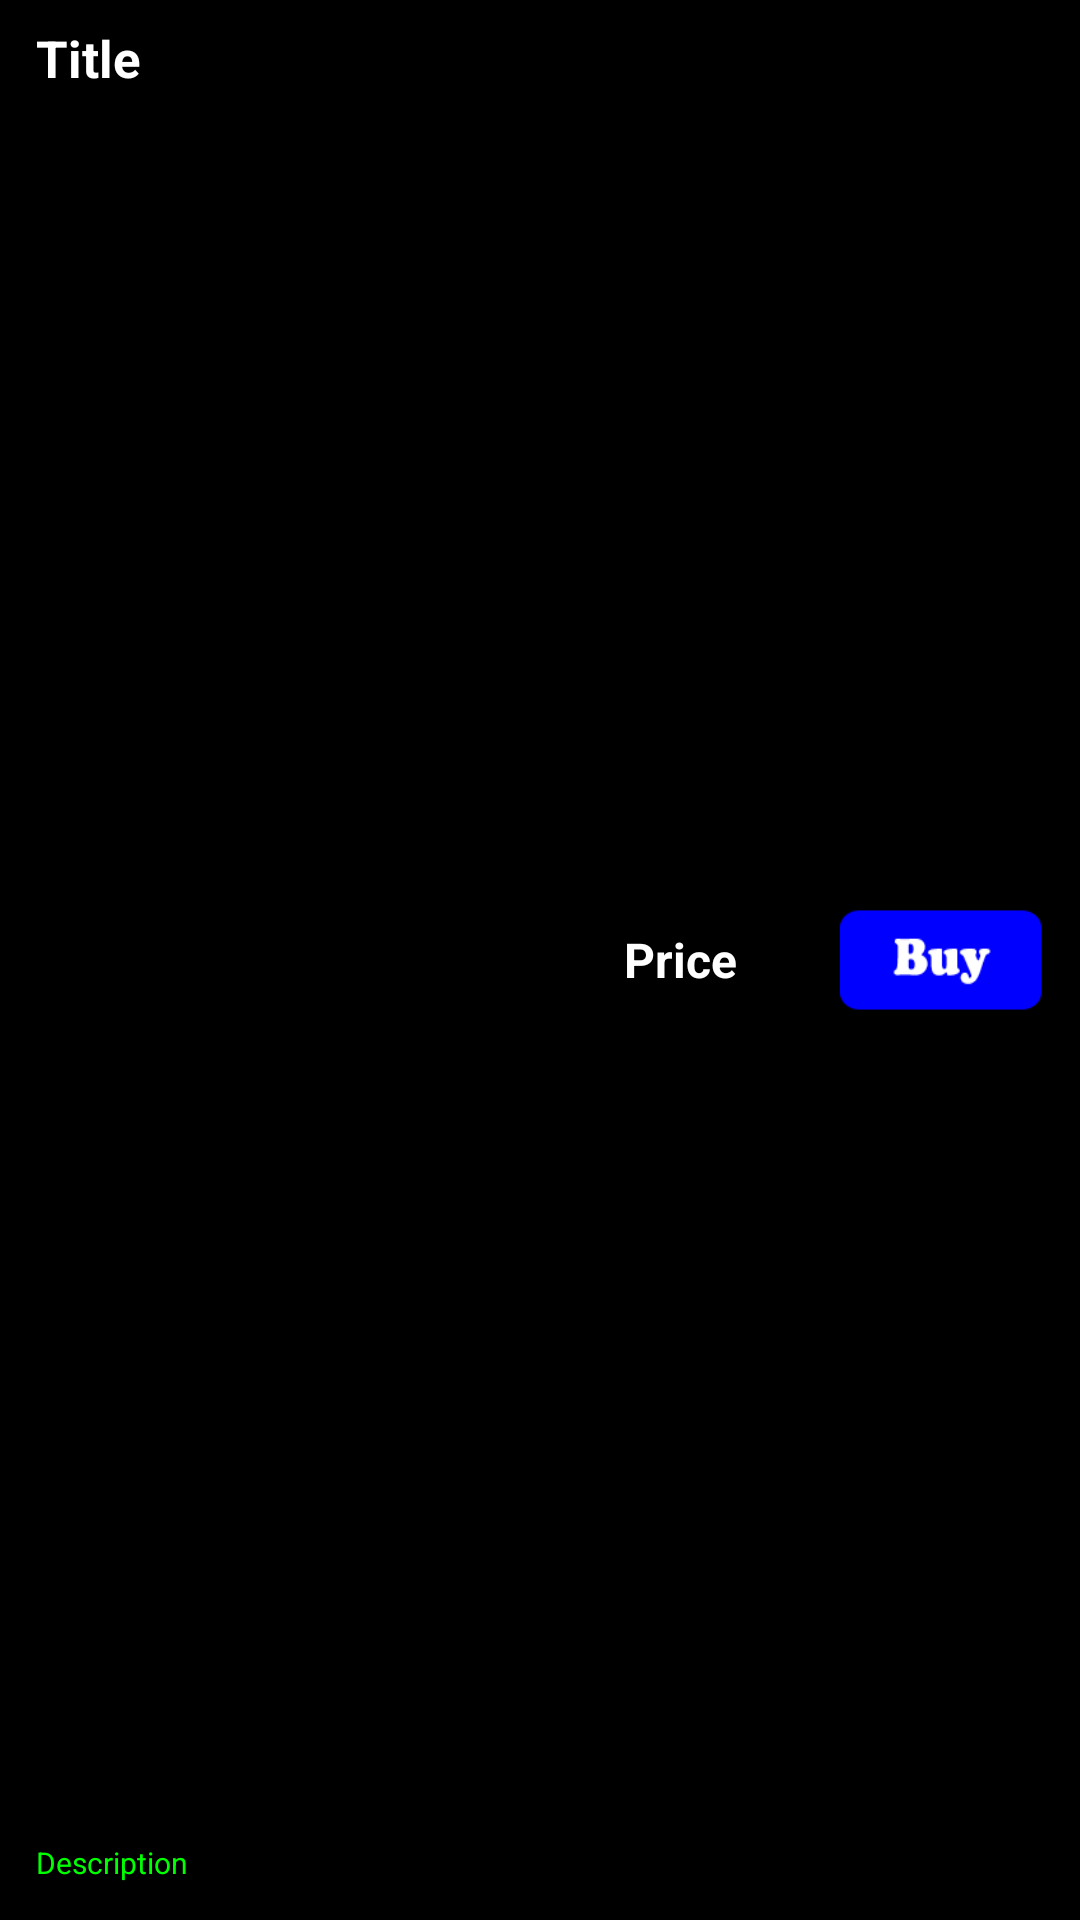

This screen was rendered from an Android layout file. Write that file and the resources it references.
<!-- AndroidManifest.xml: application theme AppTheme -->
<!-- res/layout/extras_entry.xml -->
<?xml version="1.0" encoding="utf-8"?>
<androidx.constraintlayout.widget.ConstraintLayout xmlns:android="http://schemas.android.com/apk/res/android"
    xmlns:app="http://schemas.android.com/apk/res-auto"
    android:layout_width="match_parent"
    android:layout_height="@dimen/extras_item_height"
    android:paddingHorizontal="@dimen/extras_horizontal_padding"
    android:paddingVertical="@dimen/extras_vertical_padding"
    android:background="@color/black_color">

    <ImageButton
        android:id="@+id/extras_buy_button"
        android:layout_width="@dimen/extras_item_button_width"
        android:layout_height="@dimen/extras_item_button_height"
        android:layout_marginLeft="@dimen/extras_item_horizontal_padding"
        app:layout_constraintTop_toTopOf="parent"
        app:layout_constraintBottom_toBottomOf="parent"
        app:layout_constraintRight_toRightOf="parent"
        android:background="@color/clear_color"
        android:scaleType="fitXY"
        android:src="@mipmap/game_control_button_buy" />

    <TextView
        android:id="@+id/extras_price_text_view"
        android:layout_width="@dimen/extras_price_width"
        android:layout_height="@dimen/extras_price_height"
        app:layout_constraintRight_toLeftOf="@id/extras_buy_button"
        app:layout_constraintTop_toTopOf="parent"
        app:layout_constraintBottom_toBottomOf="parent"
        android:textSize="@dimen/extras_price_text_size"
        android:textColor="@color/extras_price_text_color"
        android:textStyle="bold"
        android:text="@string/extras_price_placeholder_title" />

    <TextView
        android:id="@+id/extras_title_text_view"
        android:layout_width="wrap_content"
        android:layout_height="@dimen/extras_title_height"
        app:layout_constraintLeft_toLeftOf="parent"
        app:layout_constraintTop_toTopOf="parent"
        android:textSize="@dimen/extras_title_text_size"
        android:textColor="@color/extras_title_text_color"
        android:textStyle="bold"
        android:text="@string/extras_title_placeholder_title" />

    <TextView
        android:id="@+id/extras_subtitle_text_view"
        android:layout_width="wrap_content"
        android:layout_height="@dimen/extras_subtitle_height"
        app:layout_constraintLeft_toLeftOf="parent"
        app:layout_constraintBottom_toBottomOf="parent"
        android:textSize="@dimen/extras_subtitle_text_size"
        android:textColor="@color/extras_subtitle_text_color"
        android:text="@string/extras_subtitle_placeholder_title" />

</androidx.constraintlayout.widget.ConstraintLayout>
<!-- resources referenced by this layout -->
<resources>
  <color name="black_color">#ff000000</color>
  <color name="clear_color">#00ffffff</color>
  <color name="extras_price_text_color">#ffffffff</color>
  <color name="extras_subtitle_text_color">#ff00ff00</color>
  <color name="extras_title_text_color">#ffffffff</color>
  <dimen name="extras_horizontal_padding">12dp</dimen>
  <dimen name="extras_item_button_height">34dp</dimen>
  <dimen name="extras_item_button_width">68dp</dimen>
  <dimen name="extras_item_height">64dp</dimen>
  <dimen name="extras_item_horizontal_padding">12dp</dimen>
  <dimen name="extras_price_height">22dp</dimen>
  <dimen name="extras_price_text_size">16sp</dimen>
  <dimen name="extras_price_width">72dp</dimen>
  <dimen name="extras_subtitle_height">18dp</dimen>
  <dimen name="extras_subtitle_text_size">10sp</dimen>
  <dimen name="extras_title_height">26dp</dimen>
  <dimen name="extras_title_text_size">17sp</dimen>
  <dimen name="extras_vertical_padding">8dp</dimen>
  <!-- mipmap game_control_button_buy: png bitmap (mipmap-mdpi, 1229 bytes) -->
  <string name="extras_price_placeholder_title">Price</string>
  <string name="extras_subtitle_placeholder_title">Description</string>
  <string name="extras_title_placeholder_title">Title</string>
  <style name="AppTheme" parent="Theme.AppCompat.Light.NoActionBar" />
</resources>
